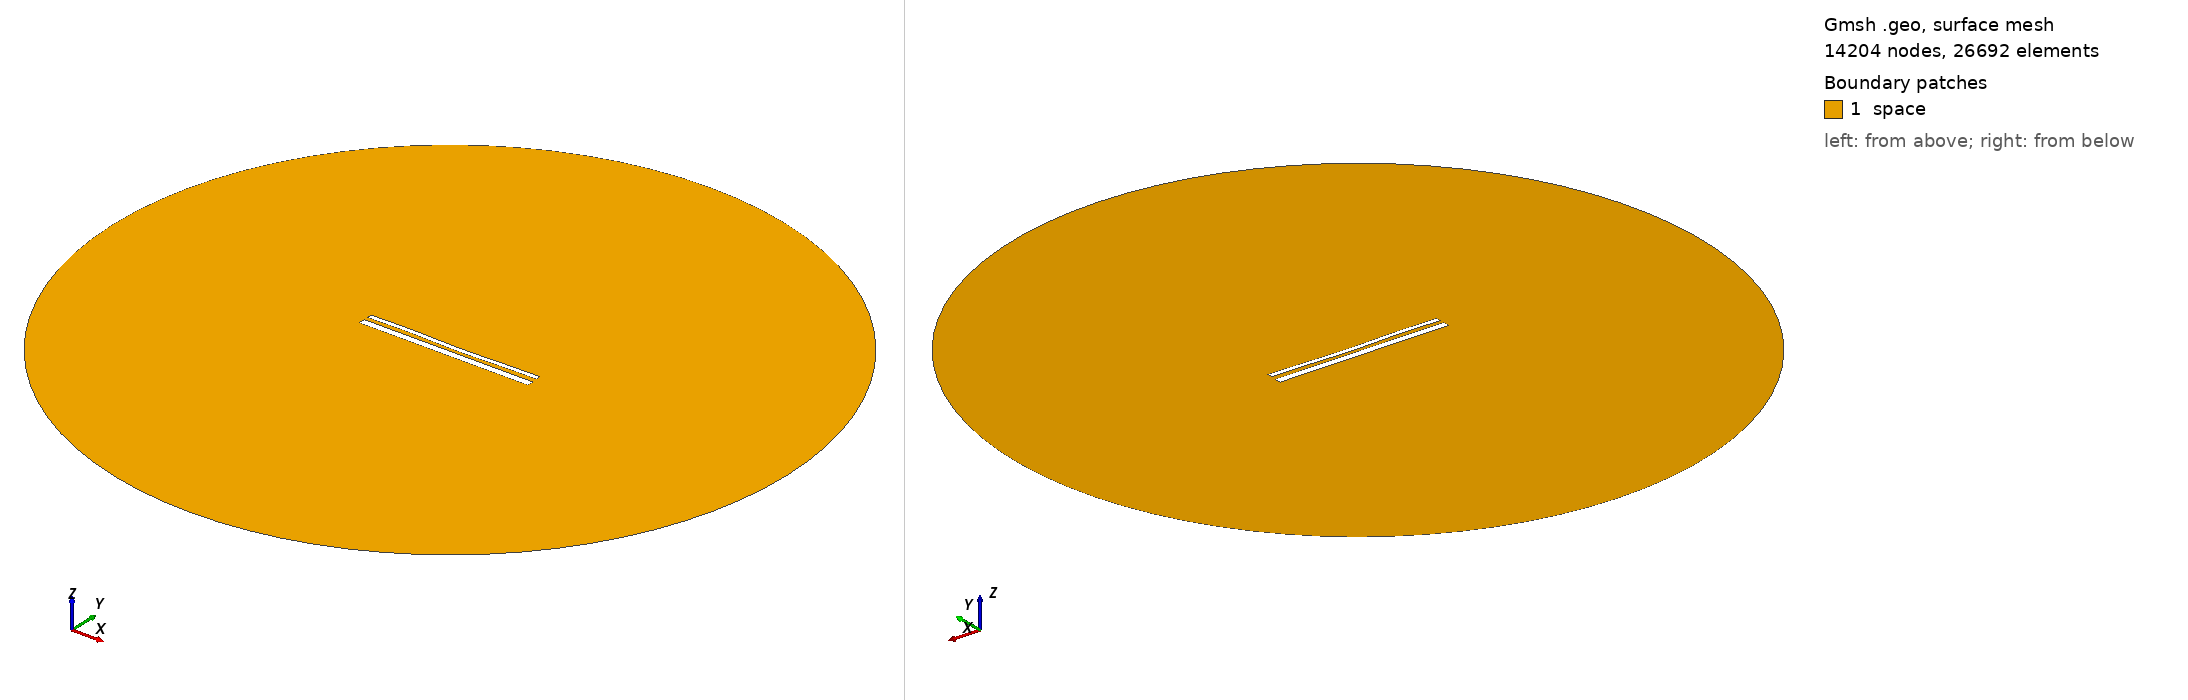

Gmsh geometry script, surface-meshed: 14204 nodes, 26692 surface elements. Boundary patches (legend numbers): 1 space. Left view from above one corner, right view from below the opposite corner. Legend entries are the model's physical surfaces. The drawing asked Gmsh for element sizes between 1% and 20% of the model's largest extent; the script's own settings can give other sizes.

=== 14275.geo (drawn) ===
//---------------------------------------
// Geometry kernel
//---------------------------------------

SetFactory("OpenCASCADE");



//---------------------------------------
// Parameters of the geometry
//---------------------------------------

// Overetch of the upper plate
overetch = 0.5;

// Distance between the plates
distance = 2.0;

// Discretization over the x axis (for the deformation)
nx = 50; 

// Length of the plate
L = 100 - overetch; 

// Number of modes
n = 4; 

// 1st mode coefficient
coeff(1) = 0.15;
beta(1) = 0.596864 * 3.1415926535 / L;

// 2nd mode coefficient
coeff(2) = -0.15;
beta(2) = 1.49418 * 3.1415926535 / L;

// 3rd mode coefficient
coeff(3) = 0.15;
beta(3) = 2.50025 * 3.1415926535 / L;

// 4th mode coefficient
coeff(4) = 0.15;
beta(4) = 3.49999 * 3.1415926535 / L;



//---------------------------------------
// Upper plate (deformed rectangle)
//---------------------------------------

// Coordiantes of the upper plate
xmin = -50;
xmax = 50 - overetch;

// Height of the upper plate
yheight = 4 - 2 * overetch;

// Indexes of the points
UpperID[] = {};
LowerID[] = {};
LeftID[] = {};
RightID[] = {};

// Point index
p = 1;

// Horizontal edges
For i In {1:nx}
    x = xmin + (i-1)*(xmax - xmin)/(nx-1);

    y_bottom = distance / 2 + overetch;
    For j In {1:n}
        C = (Cosh(beta(j)*L) + Cos(beta(j)*L)) / (Sinh(beta(j)*L) + Sin(beta(j)*L));
        y_bottom  = y_bottom + coeff(j) * (Cosh(beta(j)*(x+50)) - Cos(beta(j)*(x+50)) - C * (Sinh(beta(j)*(x+50)) - Sin(beta(j)*(x+50))));
    EndFor

    y_top = y_bottom + yheight;

    Point(p) = {x, y_top, 0, 1.0};
    UpperID[i] = p;
    p = p + 1;

    Point(p) = {x, y_bottom, 0, 1.0};
    LowerID[i] = p;
    p = p + 1;
EndFor

// Create point lists
UpperPts[] = {}; LowerPts[] = {};
For i In {1:nx}
  UpperPts[] += {UpperID[i]};
  LowerPts[] += {LowerID[i]};
EndFor

// Build splines
Spline(1) = {UpperPts[]};
Spline(2) = {LowerPts[]};
Line(3) = {LowerPts[nx-1], UpperPts[nx-1]};
Line(4) = {LowerPts[0], UpperPts[0]};

// Build the plane surface
Curve Loop(1) = {2, 3, -1, -4};
Plane Surface(1) = {1};



//---------------------------------------
// Lower plate (rectangle)
//---------------------------------------

// Vertices
Point(1001) = {-50, -1, 0, 1.0};
Point(1002) = { 50, -1, 0, 1.0};
Point(1003) = { 50,  -5, 0, 1.0};
Point(1004) = {-50,  -5, 0, 1.0};

// Edges
Line(5) = {1001, 1002};
Line(6) = {1002, 1003};
Line(7) = {1003, 1004};
Line(8) = {1004, 1001};

// Plane surface
Line Loop(2) = {5, 6, 7, 8};
Plane Surface(2) = {2}; 



//---------------------------------------
// Outer (fictious) boundary
//---------------------------------------

// Points
Point(1005) = {0, 0, 0};       // Center
Point(1006) = {200, 0, 0};     // Start point
Point(1007) = {0, 200, 0};     // 90 degrees
Point(1008) = {-200, 0, 0};    // 180 degrees
Point(1009) = {0, -200, 0};    // 270 degrees

// Circle arcs (each needs start, center, end)
Circle(9) = {1006, 1005, 1007};
Circle(10) = {1007, 1005, 1008};
Circle(11) = {1008, 1005, 1009};
Circle(12) = {1009, 1005, 1006};

// Plane surface for the entire domain
Curve Loop(3) = {9, 10, 11, 12};
Surface(3) = {3};

// Subtract the plates from the whole domain to obtain the actual domain where we want to solve the equations
BooleanDifference{ Surface{3}; Delete; }{ Surface{1}; Surface{2}; Delete; }




//---------------------------------------
// Transfinite Lines/Curves
//---------------------------------------

// Set the number of points on the boundaries
r = 7;

// Plates
Transfinite Curve {1, 2} = 50*r Using Progression 1;
Transfinite Curve {3, 4} = 2*r Using Progression 1;
Transfinite Line {5, 7} = 50*r Using Progression 1;
Transfinite Line {6, 8} = 2*r Using Progression 1;

// Outer boundary
Transfinite Line {9, 10, 11, 12} = 20 Using Progression 1;



//---------------------------------------
// Physical groups
//---------------------------------------                

// Physical curves (boundaries)
Physical Line("force_segment", 10) = {2};
Physical Line("upper_plate", 11) = {1, 3, 4};
Physical Line("lower_plate", 12) = {5, 6, 7, 8};
Physical Line("boundary", 20) = {9, 10, 11, 12};

// Physical Surfaces
Physical Surface("space", 30) = {3};



//---------------------------------------
// 6. Generate the Mesh
//---------------------------------------

// 2D mesh generation
Mesh 2;
